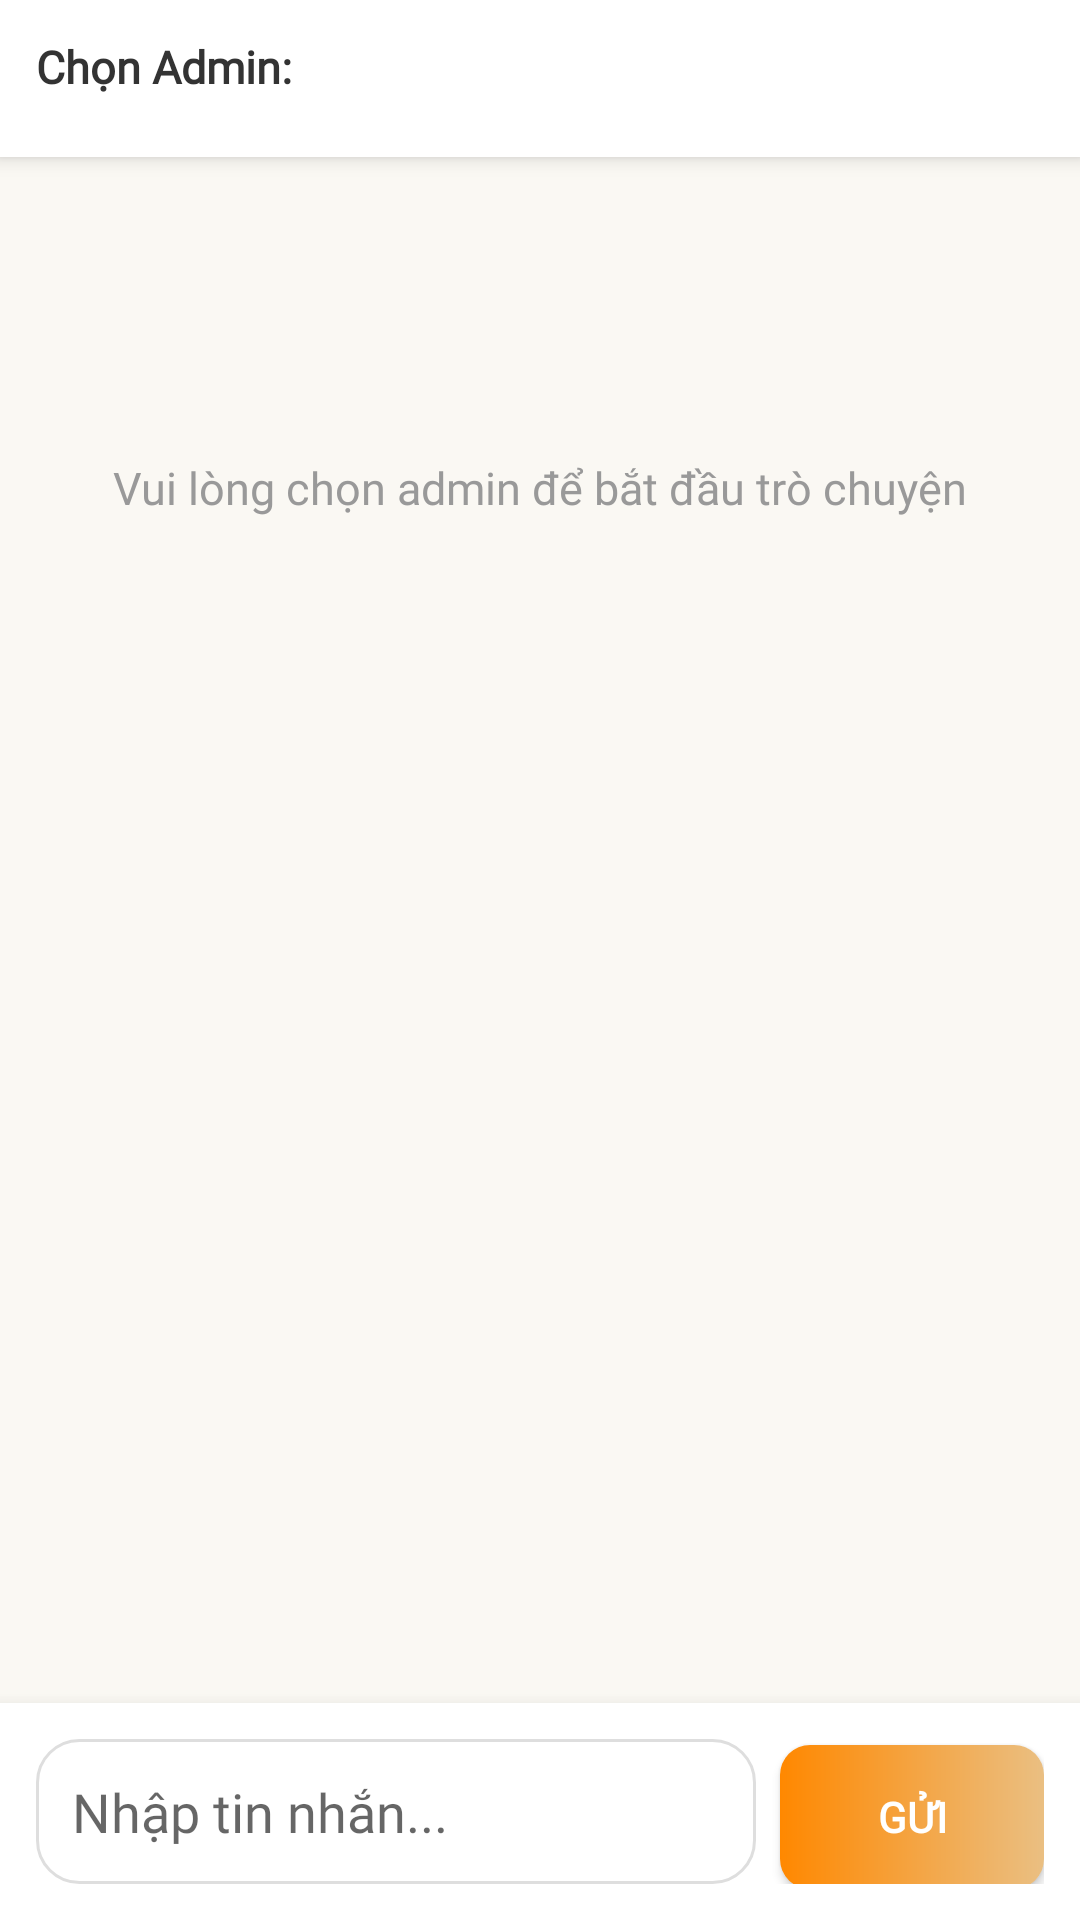

The Android layout XML behind this screen, and the referenced resources:
<!-- AndroidManifest.xml: application theme Theme.DACNapp -->
<!-- res/layout/fragment_notifications.xml -->
<?xml version="1.0" encoding="utf-8"?>
<LinearLayout xmlns:android="http://schemas.android.com/apk/res/android"
    android:layout_width="match_parent"
    android:layout_height="match_parent"
    android:orientation="vertical"
    android:background="#FAF8F3">

    
    <LinearLayout
        android:layout_width="match_parent"
        android:layout_height="wrap_content"
        android:orientation="vertical"
        android:background="#FFFFFF"
        android:padding="12dp"
        android:elevation="4dp">

        <TextView
            android:layout_width="wrap_content"
            android:layout_height="wrap_content"
            android:text="Chọn Admin:"
            android:textSize="15sp"
            android:textStyle="bold"
            android:textColor="#333333"
            android:fontFamily="@font/quicksand_regular"
            android:layout_marginBottom="8dp"/>

        <androidx.recyclerview.widget.RecyclerView
            android:id="@+id/rvAdmins"
            android:layout_width="match_parent"
            android:layout_height="wrap_content"
            android:orientation="horizontal"/>
    </LinearLayout>

    <TextView
        android:id="@+id/tvSelectAdmin"
        android:layout_width="wrap_content"
        android:layout_height="wrap_content"
        android:layout_gravity="center"
        android:layout_marginTop="100dp"
        android:text="Vui lòng chọn admin để bắt đầu trò chuyện"
        android:textSize="15sp"
        android:textColor="#999999"
        android:fontFamily="@font/quicksand_regular"/>

    
    <FrameLayout
        android:layout_width="match_parent"
        android:layout_height="0dp"
        android:layout_weight="1">

        <androidx.recyclerview.widget.RecyclerView
            android:id="@+id/rvMessages"
            android:layout_width="match_parent"
            android:layout_height="match_parent"
            android:padding="8dp"
            android:clipToPadding="false"
            android:visibility="gone"/>

        <ProgressBar
            android:id="@+id/progressBar"
            android:layout_width="wrap_content"
            android:layout_height="wrap_content"
            android:layout_gravity="center"
            android:visibility="gone"/>

        <TextView
            android:id="@+id/tvEmpty"
            android:layout_width="wrap_content"
            android:layout_height="wrap_content"
            android:layout_gravity="center"
            android:text="Chưa có tin nhắn nào\nHãy gửi tin nhắn đầu tiên!"
            android:textSize="15sp"
            android:textColor="#999999"
            android:gravity="center"
            android:fontFamily="@font/quicksand_regular"
            android:visibility="gone"/>
    </FrameLayout>

    
    <LinearLayout
        android:layout_width="match_parent"
        android:layout_height="wrap_content"
        android:orientation="horizontal"
        android:background="#FFFFFF"
        android:padding="12dp"
        android:elevation="8dp">

        <EditText
            android:id="@+id/edtMessage"
            android:layout_width="0dp"
            android:layout_height="wrap_content"
            android:layout_weight="1"
            android:background="@drawable/input_bg"
            android:hint="Nhập tin nhắn..."
            android:padding="12dp"
            android:fontFamily="@font/quicksand_regular"
            android:maxLines="4"
            android:inputType="textMultiLine|textCapSentences"/>

        <Button
            android:id="@+id/btnSend"
            android:layout_width="wrap_content"
            android:layout_height="48dp"
            android:text="Gửi"
            android:textColor="#FFFFFF"
            android:textStyle="bold"
            android:fontFamily="@font/quicksand_regular"
            android:background="@drawable/button_bg"
            android:layout_marginStart="8dp"
            android:paddingHorizontal="20dp"/>
    </LinearLayout>
</LinearLayout>
<!-- resources referenced by this layout -->
<resources>
  <!-- drawable button_bg (drawable) -->
  <?xml version="1.0" encoding="utf-8"?>
  <shape xmlns:android="http://schemas.android.com/apk/res/android">
      <gradient
          android:startColor="#FF8800"
          android:endColor="#EABF82"
          android:angle="0"/>
      <corners android:radius="10dp"/>
  </shape>
  <!-- drawable input_bg (drawable) -->
  <shape xmlns:android="http://schemas.android.com/apk/res/android">
      <solid android:color="#fff"/>
      <corners android:radius="14dp"/>
      <stroke android:width="1dp" android:color="#dedede"/>
  </shape>
  <style name="Theme.DACNapp" parent="Theme.MaterialComponents.DayNight.NoActionBar">
          
          <item name="colorPrimary">@color/purple_500</item>
          <item name="colorPrimaryVariant">@color/purple_700</item>
          <item name="colorOnPrimary">@color/white</item>
          
          <item name="colorSecondary">@color/teal_200</item>
          <item name="colorSecondaryVariant">@color/teal_700</item>
          <item name="colorOnSecondary">@color/black</item>
          
          <item name="android:statusBarColor">?attr/colorPrimaryVariant</item>
          
      </style>
  <!-- not gathered from this repository: default colours our renderer supplied (Android Studio template values) -->
  <color name="purple_500">#FF6200EE</color>
  <color name="purple_700">#FF3700B3</color>
  <color name="teal_200">#FF03DAC5</color>
  <color name="teal_700">#FF018786</color>
  <color name="black">#FF000000</color>
  <color name="white">#FFFFFFFF</color>
</resources>
